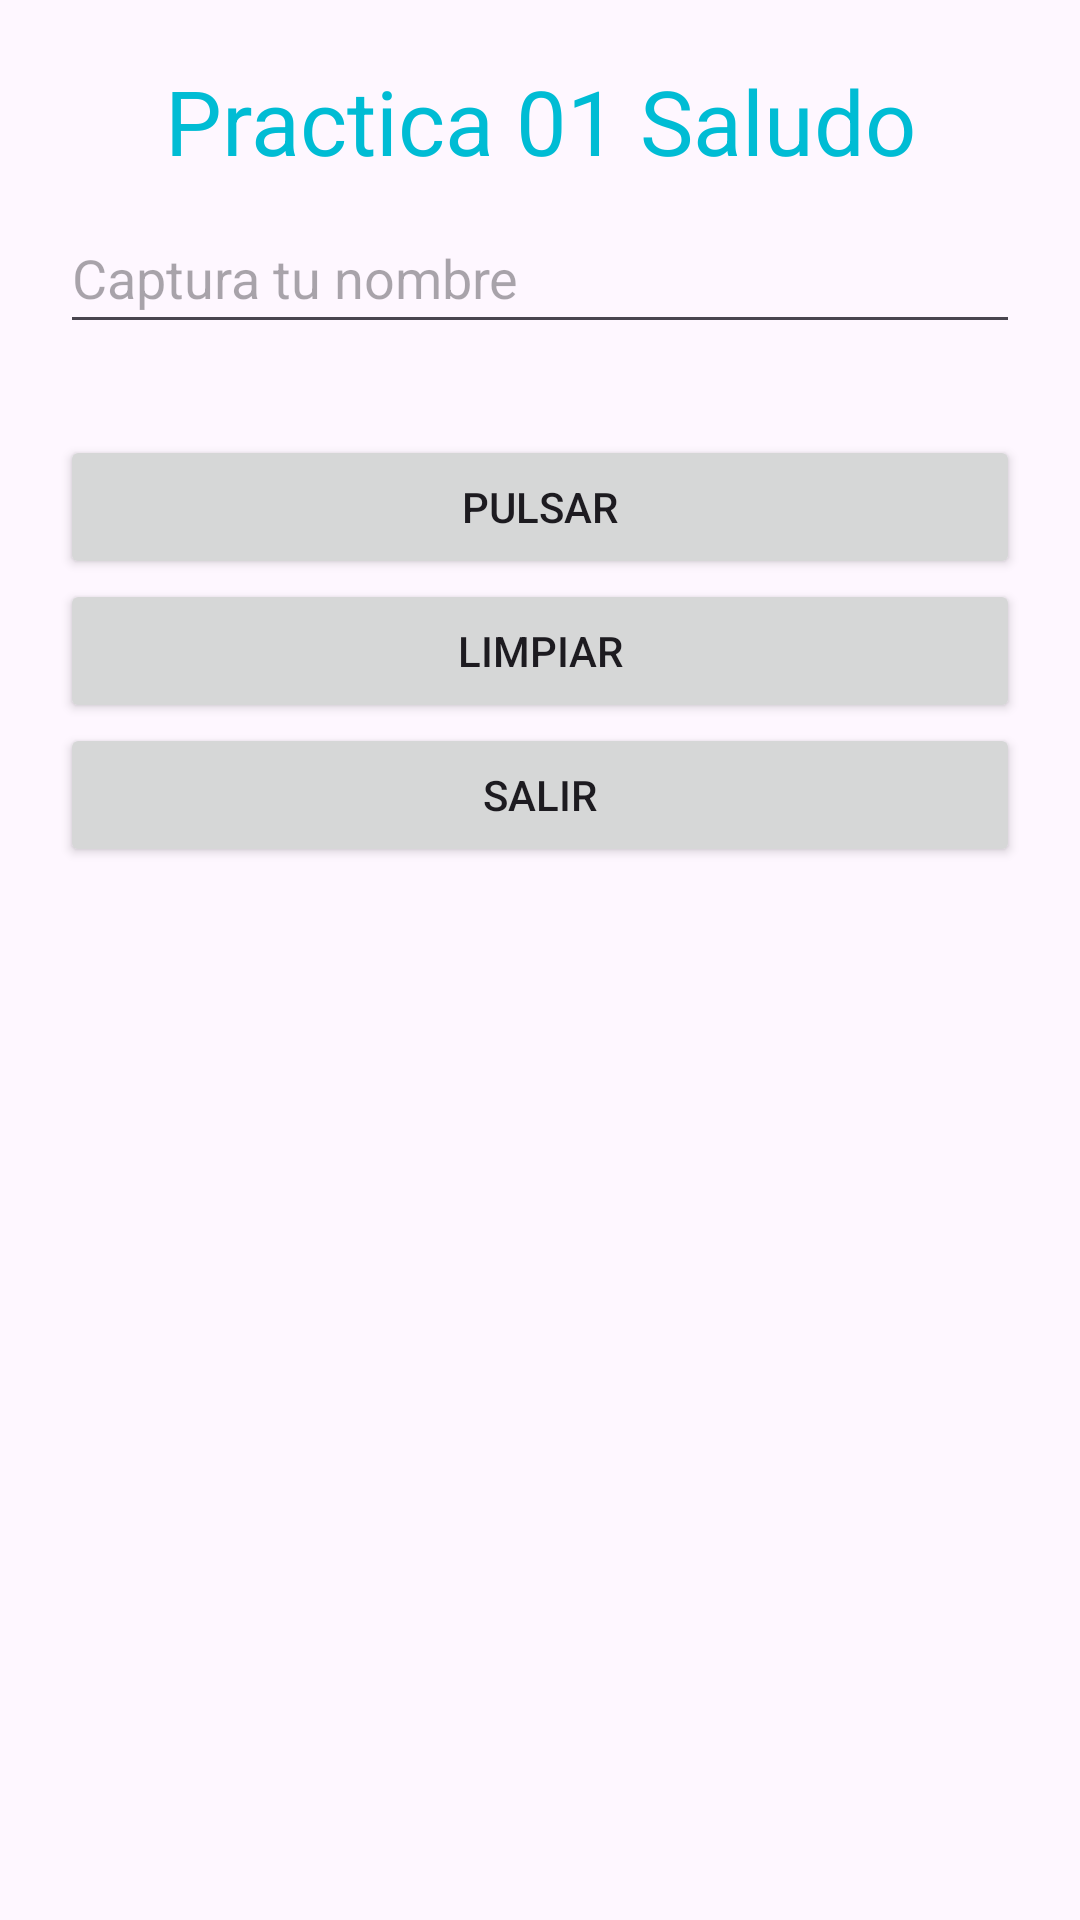

Produce the Android XML layout that renders to this screen, including the resource entries it uses.
<!-- AndroidManifest.xml: application theme Theme.App_Practica1 -->
<!-- res/layout/activity_main.xml -->
<?xml version="1.0" encoding="utf-8"?>
<androidx.constraintlayout.widget.ConstraintLayout xmlns:android="http://schemas.android.com/apk/res/android"
    xmlns:app="http://schemas.android.com/apk/res-auto"
    xmlns:tools="http://schemas.android.com/tools"
    android:id="@+id/main"
    android:layout_width="match_parent"
    android:layout_height="match_parent"
    tools:context=".MainActivity">

    <LinearLayout
        android:layout_width="match_parent"
        android:layout_height="match_parent"
        android:orientation="vertical"
        android:padding="20sp">

        <TextView
            android:layout_width="match_parent"
            android:layout_height="wrap_content"
            android:textAlignment="center"
            android:text="@string/titulo"
            android:textSize="30sp"
            android:textColor="@color/otroColor"
            android:paddingBottom="10sp">
        </TextView>

        <EditText
            android:layout_width="match_parent"
            android:layout_height="wrap_content"
            android:id="@+id/txtNombreFL"
            android:autofillHints=""
            android:hint="@string/nombre"
            android:inputType="text"
            android:paddingBottom="10sp">
        </EditText>

        <TextView
            android:layout_width="match_parent"
            android:layout_height="wrap_content"
            android:id="@+id/txtSaludo"
            android:textColor="@color/miColor"
            android:textAlignment="center"
            android:textSize="15sp"
            android:paddingBottom="10sp">
        </TextView>

        <Button
            android:layout_width="match_parent"
            android:layout_height="wrap_content"
            android:id="@+id/btnPulsar"
            android:text="@string/Pulsar"
            android:paddingBottom="10sp">
        </Button>

        <Button
            android:layout_width="match_parent"
            android:layout_height="wrap_content"
            android:id="@+id/btnLimpiar"
            android:text="@string/Limpiar"
            android:paddingBottom="10sp">
        </Button>

        <Button
            android:layout_width="match_parent"
            android:layout_height="wrap_content"
            android:id="@+id/btnSalir"
            android:text="@string/Salir"
            android:paddingBottom="10sp">
        </Button>

    </LinearLayout>

</androidx.constraintlayout.widget.ConstraintLayout>
<!-- resources referenced by this layout -->
<resources>
  <color name="miColor">#8BC34A</color>
  <color name="otroColor">#00BCD4</color>
  <string name="Limpiar">Limpiar</string>
  <string name="Pulsar">Pulsar</string>
  <string name="Salir">Salir</string>
  <string name="nombre">Captura tu nombre</string>
  <string name="titulo">Practica 01 Saludo</string>
  <style name="Theme.App_Practica1" parent="Base.Theme.App_Practica1" />
  <style name="Base.Theme.App_Practica1" parent="Theme.Material3.DayNight.NoActionBar">
          
          
      </style>
</resources>
